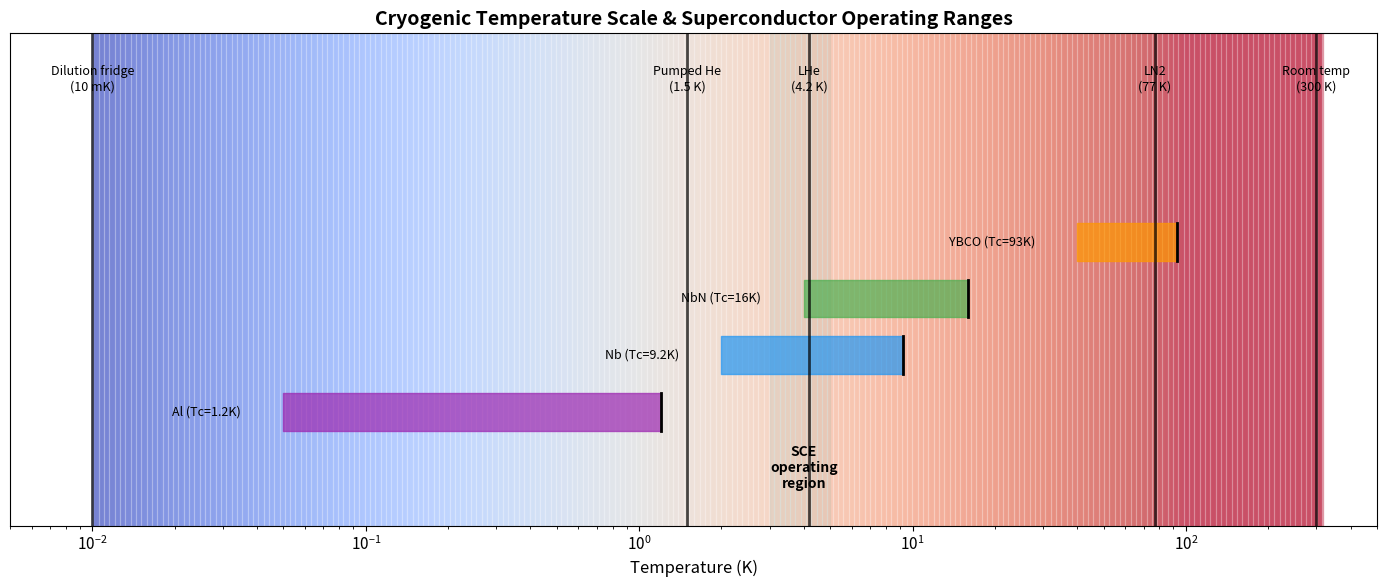
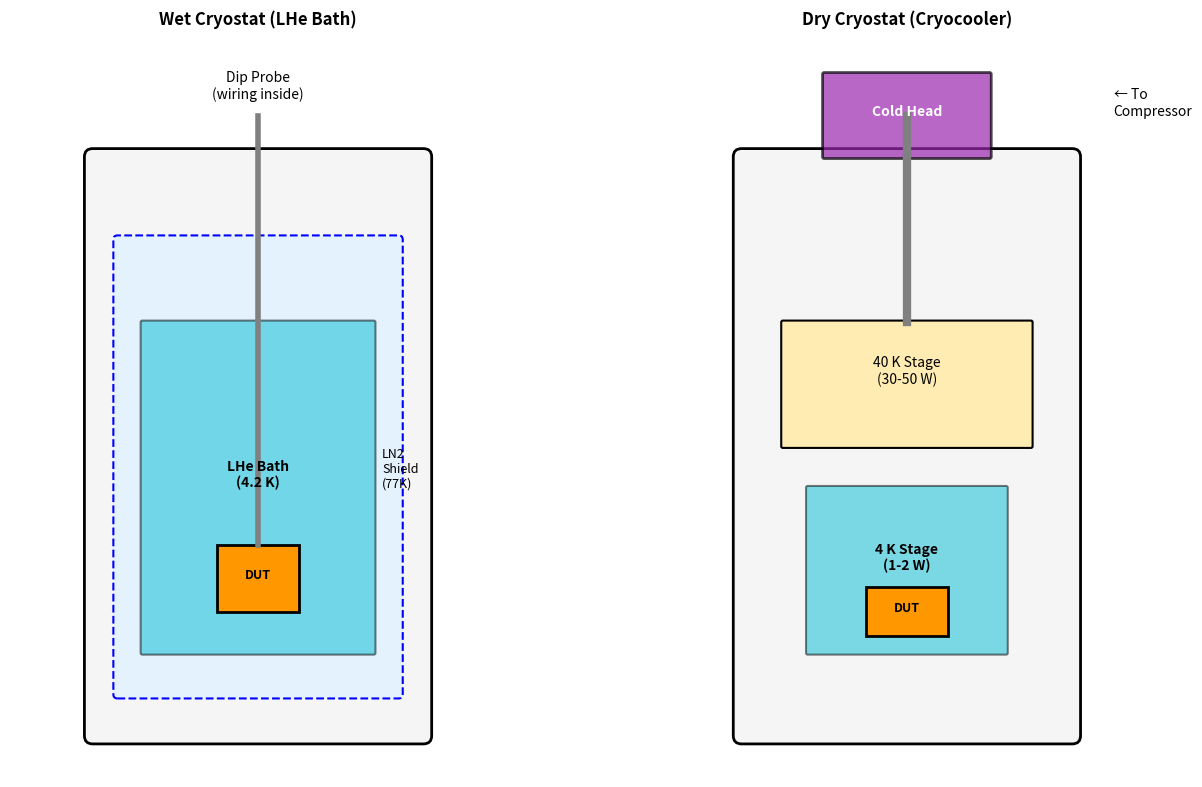
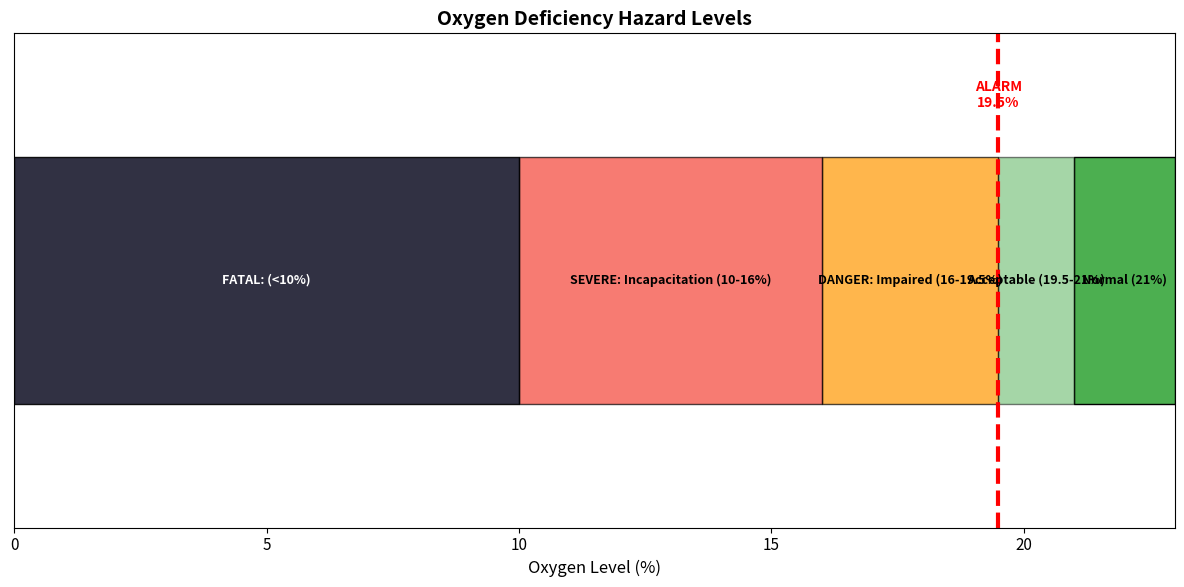

Write Python code to recreate these figures, in order.
# Setup
import matplotlib.pyplot as plt
import matplotlib.patches as patches
import numpy as np

COLORS = {
    'primary': '#2196F3',
    'secondary': '#FF9800',
    'success': '#4CAF50',
    'danger': '#f44336',
    'dark': '#1a1a2e',
    'light': '#f5f5f5',
    'purple': '#9C27B0',
    'cyan': '#00BCD4',
    'cold': '#00BCD4',
    'warm': '#FF5722',
}

plt.rcParams['figure.facecolor'] = 'white'
plt.rcParams['axes.facecolor'] = 'white'
plt.rcParams['font.size'] = 11

print("Setup complete.")

# Visualize: Temperature scale and superconductor operating regions
fig, ax = plt.subplots(figsize=(14, 6))

# Temperature scale (log)
temps = np.logspace(-2, 2.5, 1000)

# Draw temperature bar
for i, t in enumerate(temps[:-1]):
    color = plt.cm.coolwarm(np.log10(t) / 4 + 0.5)
    ax.axvspan(t, temps[i+1], alpha=0.3, color=color)

# Mark key temperatures
markers = {
    'Dilution fridge\n(10 mK)': 0.01,
    'Pumped He\n(1.5 K)': 1.5,
    'LHe\n(4.2 K)': 4.2,
    'LN2\n(77 K)': 77,
    'Room temp\n(300 K)': 300,
}

for label, temp in markers.items():
    ax.axvline(temp, color='black', linewidth=2, alpha=0.7)
    ax.text(temp, 1.15, label, ha='center', fontsize=9, rotation=0)

# Material Tc ranges
materials = [
    ('Al (Tc=1.2K)', 0.05, 1.2, COLORS['purple']),
    ('Nb (Tc=9.2K)', 2, 9.2, COLORS['primary']),
    ('NbN (Tc=16K)', 4, 16, COLORS['success']),
    ('YBCO (Tc=93K)', 40, 93, COLORS['secondary']),
]

for i, (name, t_op, tc, color) in enumerate(materials):
    y = 0.3 + i * 0.15
    ax.fill_betweenx([y-0.05, y+0.05], t_op, tc, color=color, alpha=0.7)
    ax.plot([tc, tc], [y-0.05, y+0.05], 'k-', linewidth=2)
    ax.text(t_op * 0.7, y, name, ha='right', va='center', fontsize=9)

ax.set_xscale('log')
ax.set_xlim(0.005, 500)
ax.set_ylim(0, 1.3)
ax.set_xlabel('Temperature (K)', fontsize=12)
ax.set_yticks([])
ax.set_title('Cryogenic Temperature Scale & Superconductor Operating Ranges', fontsize=14, fontweight='bold')

# Highlight SCE operating region
ax.axvspan(3, 5, alpha=0.2, color=COLORS['cold'], zorder=0)
ax.text(4, 0.1, 'SCE\noperating\nregion', ha='center', fontsize=10, fontweight='bold')

plt.tight_layout()
plt.show()

# Visualize: Comparison of wet vs dry cryostat architectures
fig, axes = plt.subplots(1, 2, figsize=(14, 8))

# Left: Wet cryostat (LHe dewar with dip probe)
ax = axes[0]

# Outer vacuum jacket
outer = patches.FancyBboxPatch((1, 0.5), 4, 7, boxstyle="round,pad=0.1",
                                facecolor=COLORS['light'], edgecolor='black', linewidth=2)
ax.add_patch(outer)

# LN2 shield
ln2 = patches.FancyBboxPatch((1.3, 1), 3.4, 5.5, boxstyle="round,pad=0.05",
                              facecolor='#E3F2FD', edgecolor='blue', linewidth=1.5, linestyle='--')
ax.add_patch(ln2)
ax.text(4.5, 3.5, 'LN2\nShield\n(77K)', fontsize=9, ha='left')

# LHe bath
lhe = patches.FancyBboxPatch((1.6, 1.5), 2.8, 4, boxstyle="round,pad=0.02",
                              facecolor=COLORS['cold'], alpha=0.5, edgecolor='black', linewidth=1.5)
ax.add_patch(lhe)
ax.text(3, 3.5, 'LHe Bath\n(4.2 K)', fontsize=10, ha='center', fontweight='bold')

# Sample
sample = patches.Rectangle((2.5, 2), 1, 0.8, facecolor=COLORS['secondary'], edgecolor='black', linewidth=2)
ax.add_patch(sample)
ax.text(3, 2.4, 'DUT', fontsize=9, ha='center', fontweight='bold')

# Dip probe
ax.plot([3, 3], [2.8, 8], color='gray', linewidth=4)
ax.text(3, 8.2, 'Dip Probe\n(wiring inside)', fontsize=10, ha='center')

ax.set_xlim(0, 6)
ax.set_ylim(0, 9)
ax.set_aspect('equal')
ax.axis('off')
ax.set_title('Wet Cryostat (LHe Bath)', fontsize=12, fontweight='bold')

# Right: Dry cryostat (cryocooler)
ax = axes[1]

# Vacuum chamber
chamber = patches.FancyBboxPatch((1, 0.5), 4, 7, boxstyle="round,pad=0.1",
                                  facecolor=COLORS['light'], edgecolor='black', linewidth=2)
ax.add_patch(chamber)

# 40K stage
stage40k = patches.FancyBboxPatch((1.5, 4), 3, 1.5, boxstyle="round,pad=0.02",
                                   facecolor='#FFECB3', edgecolor='black', linewidth=1.5)
ax.add_patch(stage40k)
ax.text(3, 4.75, '40 K Stage\n(30-50 W)', fontsize=10, ha='center')

# 4K stage
stage4k = patches.FancyBboxPatch((1.8, 1.5), 2.4, 2, boxstyle="round,pad=0.02",
                                  facecolor=COLORS['cold'], alpha=0.5, edgecolor='black', linewidth=1.5)
ax.add_patch(stage4k)
ax.text(3, 2.5, '4 K Stage\n(1-2 W)', fontsize=10, ha='center', fontweight='bold')

# Sample
sample2 = patches.Rectangle((2.5, 1.7), 1, 0.6, facecolor=COLORS['secondary'], edgecolor='black', linewidth=2)
ax.add_patch(sample2)
ax.text(3, 2, 'DUT', fontsize=9, ha='center', fontweight='bold')

# Cryocooler cold head
ax.plot([3, 3], [5.5, 8], color='gray', linewidth=6)
coldhead = patches.FancyBboxPatch((2, 7.5), 2, 1, boxstyle="round,pad=0.02",
                                   facecolor=COLORS['purple'], alpha=0.7, edgecolor='black', linewidth=2)
ax.add_patch(coldhead)
ax.text(3, 8, 'Cold Head', fontsize=10, ha='center', color='white', fontweight='bold')

# Compressor (external)
ax.text(5.5, 8, '\u2190 To\nCompressor', fontsize=10, ha='left')

ax.set_xlim(0, 6)
ax.set_ylim(0, 9)
ax.set_aspect('equal')
ax.axis('off')
ax.set_title('Dry Cryostat (Cryocooler)', fontsize=12, fontweight='bold')

plt.tight_layout()
plt.show()

print("Wet systems: Simple, high cooling power, but consume LHe")
print("Dry systems: No LHe, but limited cooling power (~1-2W at 4K)")

# Calculate: Example thermal budget for a cryocooler system

def wire_heat_load(n_wires, awg, length_m, material='phosphor_bronze', T_hot=40, T_cold=4):
    """
    Calculate heat load from wires.
    Using simplified thermal conductivity integrals.
    """
    # Wire diameters (mm) for common AWG
    awg_diameters = {36: 0.127, 32: 0.202, 28: 0.321, 24: 0.511}
    
    # Thermal conductivity integrals (W/m) from T_hot to 4K
    k_integrals = {
        'copper': {'300_4': 15000, '40_4': 800},
        'phosphor_bronze': {'300_4': 1500, '40_4': 80},
        'manganin': {'300_4': 400, '40_4': 20},
        'stainless': {'300_4': 300, '40_4': 15},
    }
    
    d = awg_diameters[awg] / 1000  # Convert to meters
    A = np.pi * (d/2)**2  # Cross-sectional area
    
    key = f'{T_hot}_4' if T_hot == 40 else '300_4'
    k_int = k_integrals[material][key]
    
    Q_per_wire = (A / length_m) * k_int
    return n_wires * Q_per_wire * 1000  # Convert to mW

print("="*70)
print("THERMAL BUDGET EXAMPLE: Cryocooler System for SCE Testing")
print("="*70)
print("\nSystem: Sumitomo RDK-415D (1.5W at 4.2K, 40W at 45K)")
print("-" * 50)

# 4K stage heat loads
loads_4k = {
    'Chip dissipation (AQFP)': 20,
    'DC wiring (20x 36AWG PhBr, 0.3m)': wire_heat_load(20, 36, 0.3, 'phosphor_bronze', 40, 4),
    'RF coax (4x SS, thermalized)': 4 * 5,
    'Mechanical supports (G10)': 30,
    'Radiation (with shield)': 10,
    'HEMT amplifier (1x)': 12,
}

print("\n4K Stage Heat Loads:")
total_4k = 0
for source, load in loads_4k.items():
    print(f"  {source}: {load:.1f} mW")
    total_4k += load

print(f"  {'─'*45}")
print(f"  TOTAL: {total_4k:.1f} mW")
print(f"  Available: 1500 mW")
print(f"  Margin: {(1500-total_4k)/1500*100:.0f}%")

# 40K stage heat loads
loads_40k = {
    'DC wiring (20x 36AWG PhBr from 300K)': wire_heat_load(20, 36, 0.5, 'phosphor_bronze', 300, 40) / 10,
    'RF coax (4x SS from 300K)': 4 * 200,
    'Radiation shield': 500,
    'Mechanical supports': 2000,
}

print("\n40K Stage Heat Loads:")
total_40k = 0
for source, load in loads_40k.items():
    print(f"  {source}: {load:.1f} mW")
    total_40k += load

print(f"  {'─'*45}")
print(f"  TOTAL: {total_40k:.1f} mW = {total_40k/1000:.1f} W")
print(f"  Available: 40 W")
print(f"  Margin: {(40000-total_40k)/40000*100:.0f}%")

# Visualize: Oxygen deficiency hazard zones
fig, ax = plt.subplots(figsize=(12, 6))

# O2 levels and colors
zones = [
    (21, 23, 'Normal (21%)', COLORS['success'], 1.0),
    (19.5, 21, 'Acceptable (19.5-21%)', COLORS['success'], 0.5),
    (16, 19.5, 'DANGER: Impaired (16-19.5%)', COLORS['secondary'], 0.7),
    (10, 16, 'SEVERE: Incapacitation (10-16%)', COLORS['danger'], 0.7),
    (0, 10, 'FATAL: (<10%)', COLORS['dark'], 0.9),
]

for o2_min, o2_max, label, color, alpha in zones:
    ax.barh(0, o2_max - o2_min, left=o2_min, height=0.5, 
            color=color, alpha=alpha, edgecolor='black')
    ax.text((o2_min + o2_max)/2, 0, label, ha='center', va='center', 
            fontsize=9, fontweight='bold', color='white' if color == COLORS['dark'] else 'black')

# Alarm threshold
ax.axvline(19.5, color='red', linewidth=3, linestyle='--')
ax.text(19.5, 0.35, 'ALARM\n19.5%', ha='center', fontsize=10, color='red', fontweight='bold')

ax.set_xlim(0, 23)
ax.set_ylim(-0.5, 0.5)
ax.set_xlabel('Oxygen Level (%)', fontsize=12)
ax.set_yticks([])
ax.set_title('Oxygen Deficiency Hazard Levels', fontsize=14, fontweight='bold')

plt.tight_layout()
plt.show()

print("\nKey safety rules:")
print("1. O2 monitors with alarms are MANDATORY")
print("2. Never work alone with large cryogen quantities")
print("3. Know your escape routes")
print("4. If alarm sounds, LEAVE IMMEDIATELY")
